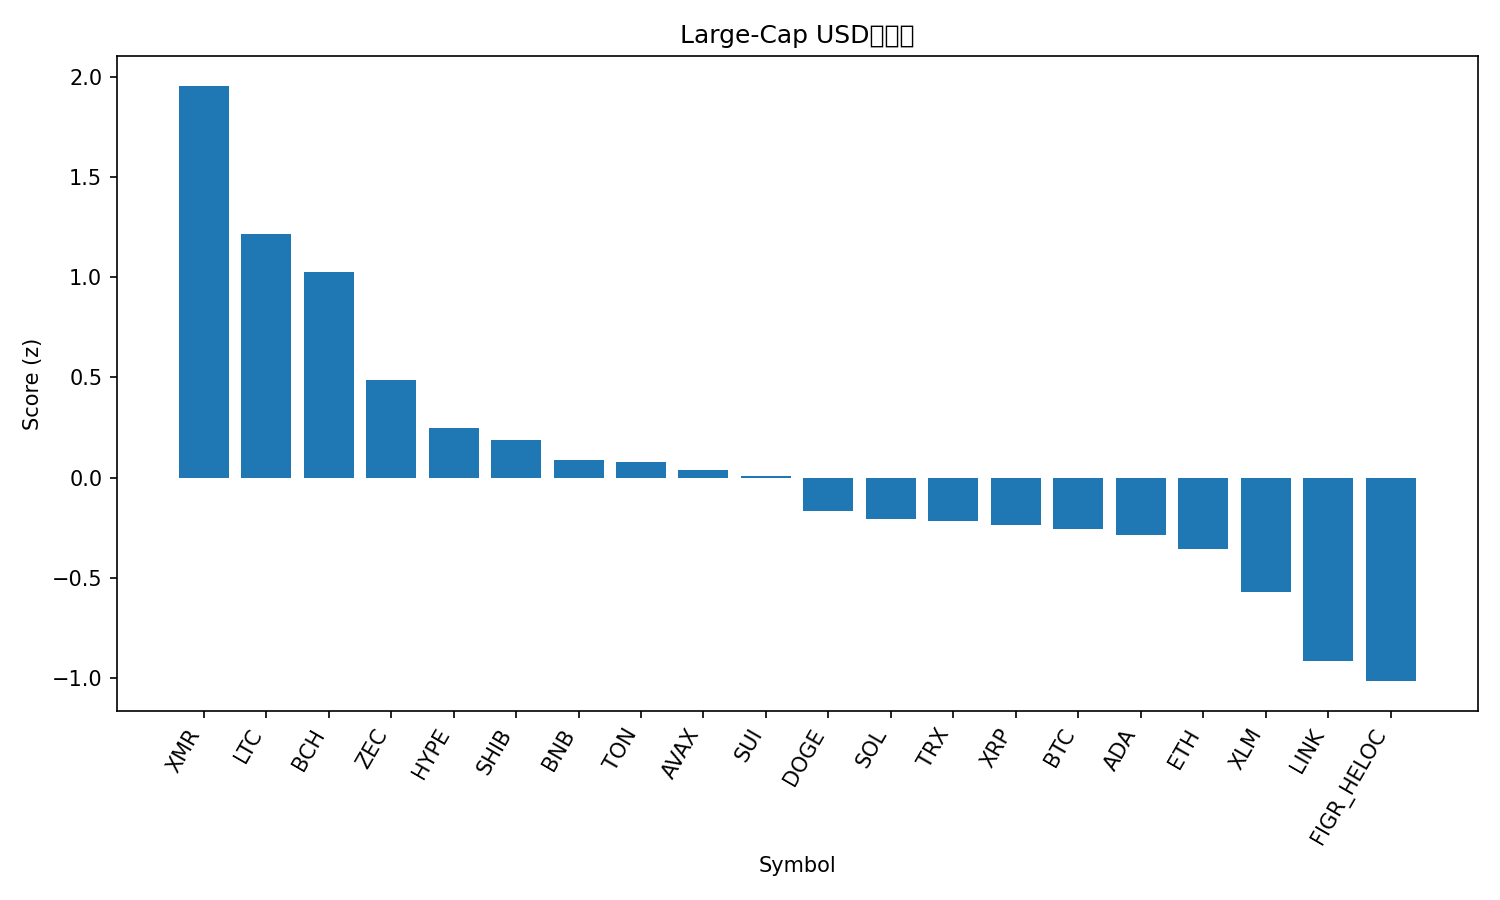

The file beside this chart, header and first rows:
rank, name, symbol, price, pct_1h, pct_24h, pct_7d, pct_1h_vs_btc, pct_24h_vs_btc, pct_7d_vs_btc, market_cap_rank, market_cap, volume_usd, score
1, Monero, XMR, 347.5, 0.9176, 4.069, 2.635, 0.8694, 3.604, 3.868, 33, 6408072345, 144917576, 1.956
2, Litecoin, LTC, 100.2, 0.3243, 5.032, 3.351, 0.2761, 4.567, 4.584, 30, 7664972105, 645582889, 1.217
3, Bitcoin Cash, BCH, 554.7, 0.4539, 2.725, 9.494, 0.4057, 2.261, 10.73, 18, 11064761315, 280781099, 1.024
4, Zcash, ZEC, 412.1, -0.01547, 0.68, 49.35, -0.06366, 0.2152, 50.59, 32, 6739551447, 1144851624, 0.4869
5, Hyperliquid, HYPE, 43.3, 0.631, -1.207, -2.734, 0.5828, -1.671, -1.501, 17, 11723199197, 394758429, 0.2459
6, Shiba Inu, SHIB, 1.019e-05, 0.1533, 1.858, 0.1367, 0.1051, 1.393, 1.37, 34, 6005624121, 102948309, 0.1878
7, BNB, BNB, 1094, 0.2875, 0.5492, -1.947, 0.2393, 0.08441, -0.7136, 4, 150713155282, 1114544546, 0.08847
8, Toncoin, TON, 2.31, 0.1823, 0.6116, 6.984, 0.1341, 0.1468, 8.217, 35, 5809322236, 165070550, 0.07732
9, Avalanche, AVAX, 18.59, 0.08477, 2.126, -5.531, 0.03657, 1.661, -4.298, 28, 7931285349, 268340738, 0.0405
10, Sui, SUI, 2.37, 0.3072, 0.3772, -6.177, 0.259, -0.0876, -4.944, 25, 8736951662, 480619963, 0.009136
11, Dogecoin, DOGE, 0.1869, 0.1932, 0.3302, -5.05, 0.145, -0.1346, -3.817, 9, 28329534007, 805523142, -0.1662
12, Solana, SOL, 186.1, 0.2935, -0.683, -4.378, 0.2454, -1.148, -3.145, 6, 102786534100, 2716239235, -0.2054
13, TRON, TRX, 0.2975, 0.08841, 0.5162, -0.07809, 0.04022, 0.05142, 1.155, 10, 28164558442, 386778645, -0.2139
14, XRP, XRP, 2.5, 0.212, -0.2562, -3.701, 0.1638, -0.721, -2.468, 5, 150310733050, 1715508783, -0.2374
15, Bitcoin, BTC, 110023, 0.0482, 0.4648, -1.233, 0.0, 0.0, 0.0, 1, 2194166133252, 25121044071, -0.2561
16, Cardano, ADA, 0.6103, 0.1652, 0.1345, -6.799, 0.117, -0.3303, -5.565, 11, 22325716832, 479565570, -0.2852
17, Ethereum, ETH, 3871, -0.001462, 0.4731, -1.964, -0.04966, 0.008286, -0.7309, 2, 467230243134, 12972343884, -0.3562
18, Stellar, XLM, 0.3048, 0.01623, -0.08247, -6.371, -0.03197, -0.5473, -5.137, 20, 9769833236, 111131884, -0.5692
19, Chainlink, LINK, 17.1, -0.08074, -1.018, -5.361, -0.1289, -1.483, -4.128, 16, 11916361609, 400857231, -0.9135
20, Figure Heloc, FIGR_HELOC, 1.017, 0.0, -2.608, 1.59, -0.0482, -3.073, 2.823, 15, 13617887337, 529123, -1.015
21, Hedera, HBAR, 0.1962, -0.2158, -2.66, 13.48, -0.264, -3.125, 14.72, 27, 8333803463, 317012643, -1.176
